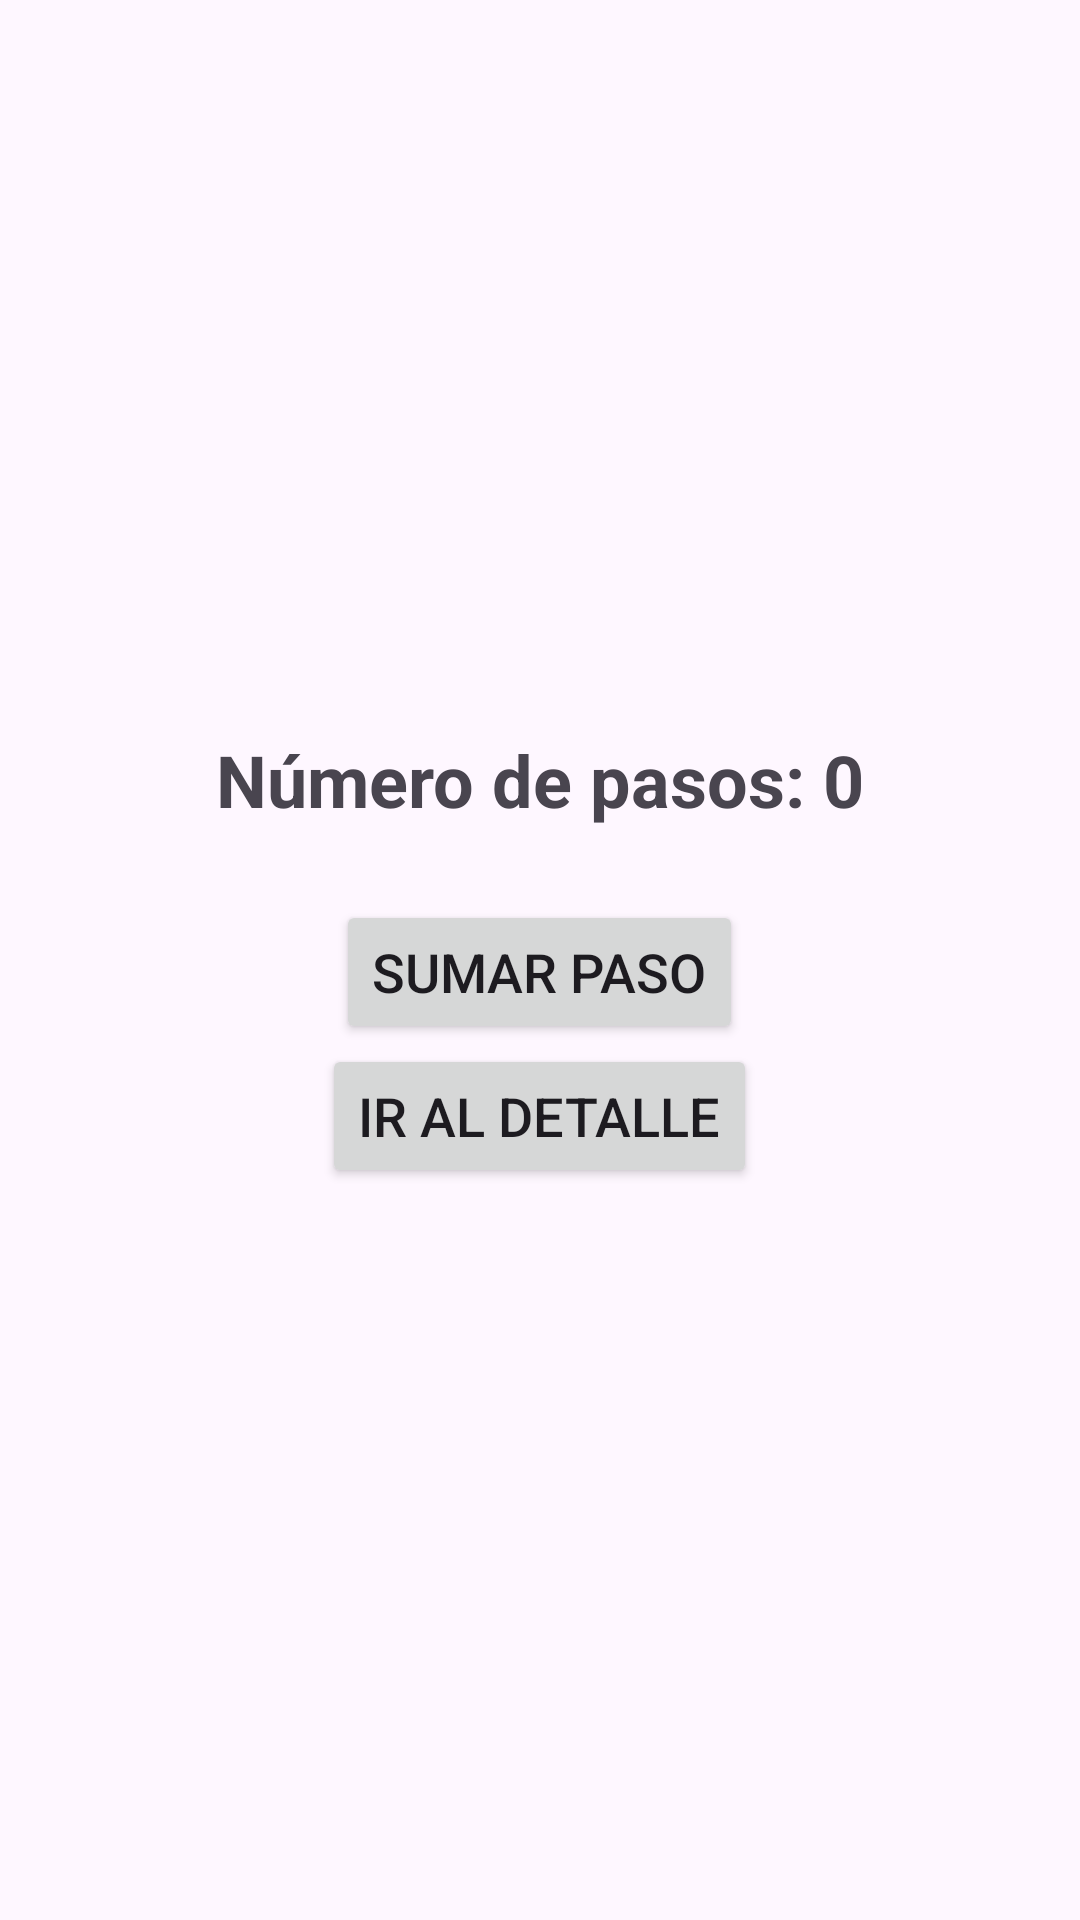

Android layout source for this screen:
<!-- AndroidManifest.xml: application theme Theme.ActividadPrueba -->
<!-- res/layout/activity_main.xml -->
<?xml version="1.0" encoding="utf-8"?>
<LinearLayout xmlns:android="http://schemas.android.com/apk/res/android"
    android:layout_width="match_parent"
    android:layout_height="match_parent"
    android:orientation="vertical"
    android:gravity="center"
    android:padding="20dp">

    <TextView
        android:id="@+id/tvContador"
        android:layout_width="wrap_content"
        android:layout_height="wrap_content"
        android:text="Número de pasos: 0"
        android:textSize="24sp"
        android:textStyle="bold"
        android:layout_marginBottom="24dp"/>

    <Button
        android:id="@+id/btnSumar"
        android:layout_width="wrap_content"
        android:layout_height="wrap_content"
        android:text="Sumar paso"
        android:textSize="18sp"
        />

    <Button
        android:id="@+id/btnDetalle"
        android:layout_width="wrap_content"
        android:layout_height="wrap_content"
        android:text="Ir al detalle"
        android:textSize="18sp"
        />

</LinearLayout>
<!-- resources referenced by this layout -->
<resources>
  <style name="Theme.ActividadPrueba" parent="Base.Theme.ActividadPrueba" />
  <style name="Base.Theme.ActividadPrueba" parent="Theme.Material3.DayNight.NoActionBar">
          
          
      </style>
</resources>
